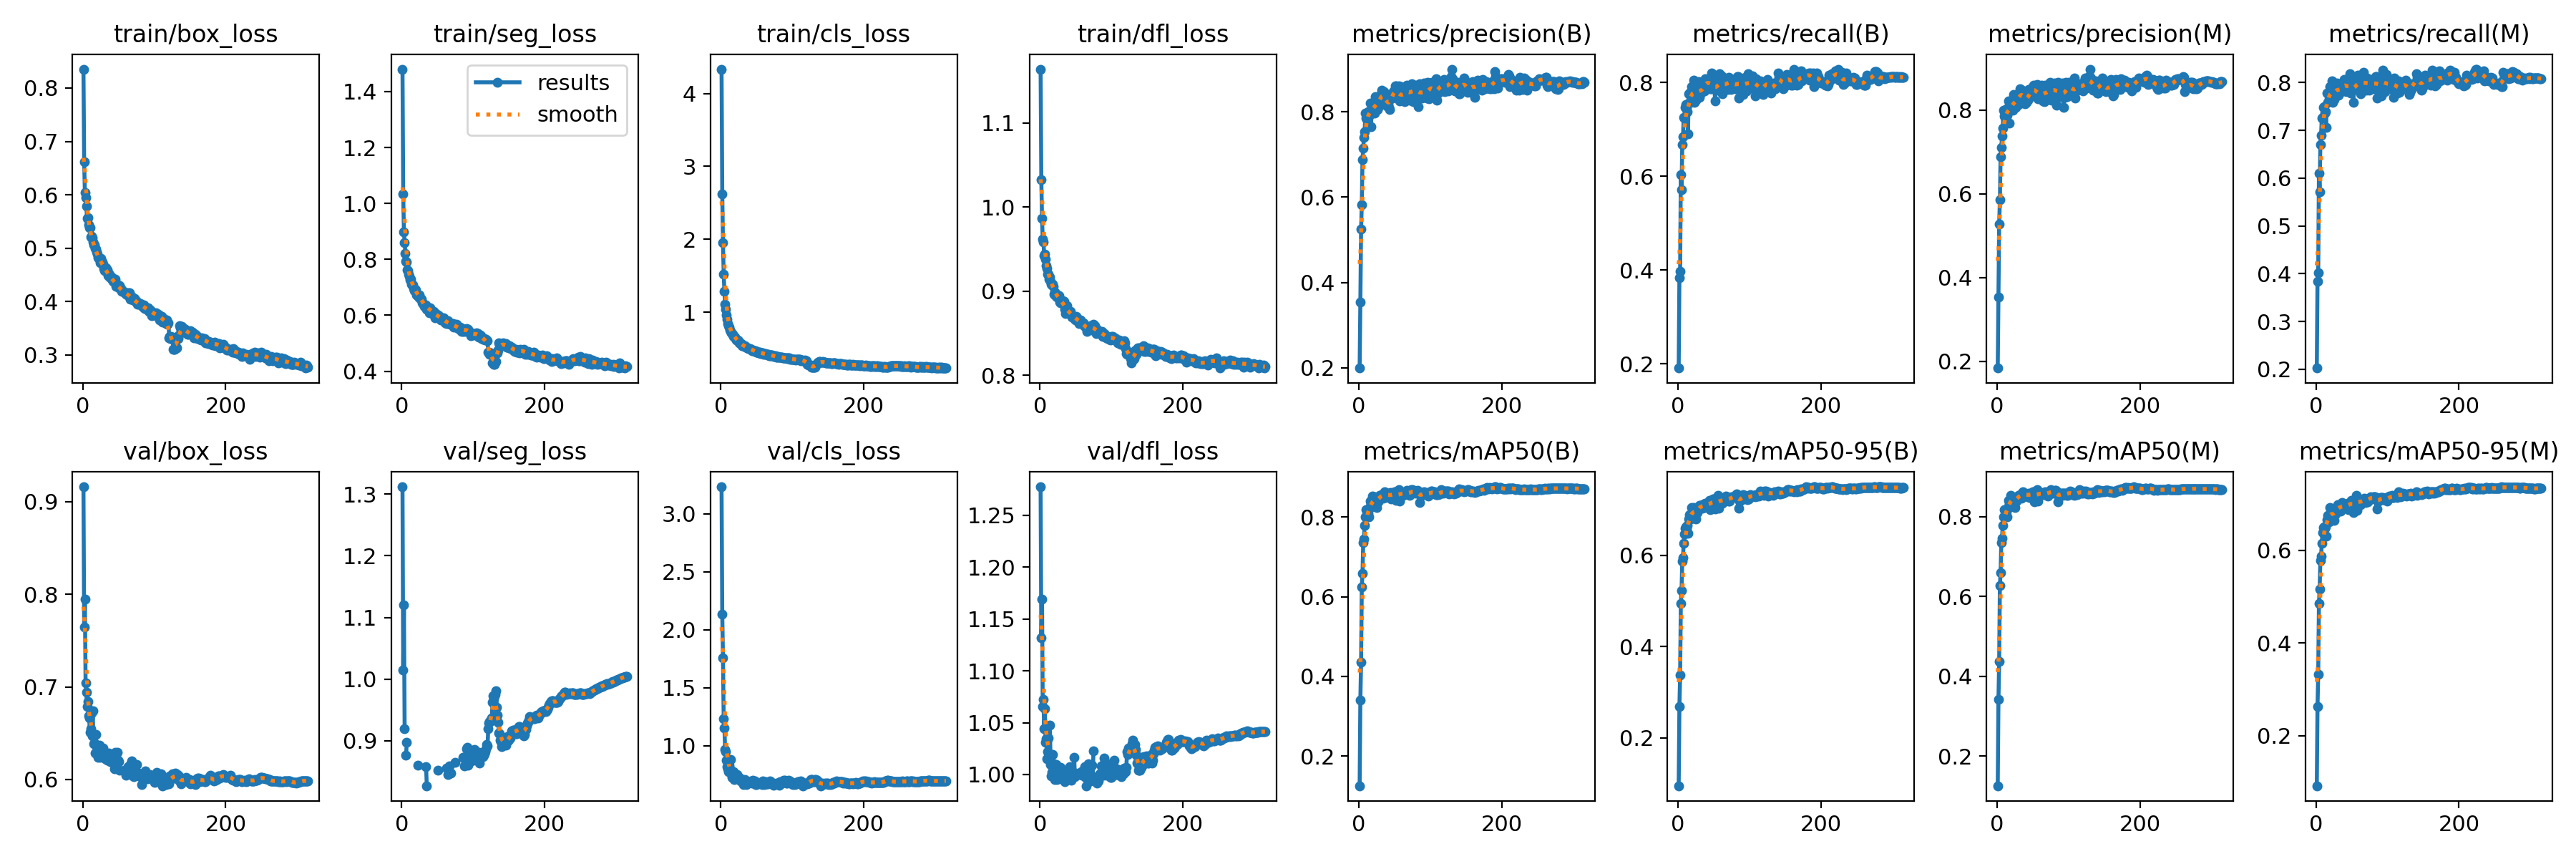

Source data for this figure (header and first rows):
epoch, train/box_loss, train/seg_loss, train/cls_loss, train/dfl_loss, metrics/precision(B), metrics/recall(B), metrics/mAP50(B), metrics/mAP50-95(B), metrics/precision(M), metrics/recall(M), metrics/mAP50(M), metrics/mAP50-95(M), val/box_loss, val/seg_loss, val/cls_loss, val/dfl_loss, lr/pg0, lr/pg1, lr/pg2
1, 0.8355, 1.48, 4.333, 1.164, 0.1992, 0.1909, 0.1256, 0.09477, 0.1843, 0.2026, 0.1261, 0.09173, 0.9161, 1.312, 3.232, 1.277, 0.06707, 0.0003326, 0.0003326
2, 0.6622, 1.035, 2.626, 1.033, 0.3531, 0.3836, 0.3411, 0.268, 0.3531, 0.3837, 0.3416, 0.262, 0.7648, 1.014, 2.132, 1.132, 0.03407, 0.0006643, 0.0006643
3, 0.6048, 0.8989, 1.953, 0.9871, 0.5249, 0.3977, 0.4353, 0.3378, 0.5275, 0.4017, 0.4375, 0.3323, 0.7946, 1.121, 1.759, 1.169, 0.001064, 0.0009943, 0.0009943
4, 0.5947, 0.8584, 1.525, 0.9617, 0.5823, 0.6039, 0.6248, 0.494, 0.5851, 0.6098, 0.627, 0.4847, 0.7042, 0.919, 1.233, 1.065, 0.0009926, 0.0009926, 0.0009926
5, 0.5792, 0.8224, 1.286, 0.9584, 0.6884, 0.5716, 0.6582, 0.5232, 0.6889, 0.572, 0.6592, 0.5166, 0.6942, nan, 1.154, 1.072, 0.0009926, 0.0009926, 0.0009926
6, 0.556, 0.7939, 1.11, 0.9429, 0.7145, 0.6675, 0.7351, 0.5865, 0.711, 0.6704, 0.7353, 0.5779, 0.6784, 0.877, 0.9675, 1.044, 0.0009901, 0.0009901, 0.0009901
7, 0.5566, 0.7895, 1.038, 0.9441, 0.7403, 0.6845, 0.7448, 0.5949, 0.7372, 0.6897, 0.7454, 0.5873, 0.6845, 0.8976, 0.9484, 1.064, 0.0009876, 0.0009876, 0.0009876
8, 0.5445, 0.7635, 0.9617, 0.9378, 0.7538, 0.7255, 0.7794, 0.627, 0.7562, 0.7264, 0.7786, 0.6153, 0.6687, nan, 0.8743, 1.031, 0.0009851, 0.0009851, 0.0009851
9, 0.538, 0.7598, 0.9053, 0.9308, 0.7967, 0.7249, 0.8005, 0.6467, 0.7993, 0.7265, 0.7998, 0.6376, 0.6663, nan, 0.8156, 1.034, 0.0009827, 0.0009827, 0.0009827
10, 0.538, 0.7462, 0.8505, 0.9275, 0.7843, 0.7466, 0.8177, 0.6598, 0.7855, 0.7476, 0.8167, 0.6496, 0.6512, nan, 0.7983, 1.015, 0.0009802, 0.0009802, 0.0009802
11, 0.5213, 0.7386, 0.8213, 0.9204, 0.784, 0.7525, 0.8189, 0.6632, 0.7815, 0.7501, 0.8178, 0.6498, 0.6545, nan, 0.7761, 1.022, 0.0009777, 0.0009777, 0.0009777
12, 0.5219, 0.7269, 0.7994, 0.92, 0.7834, 0.7466, 0.8103, 0.6593, 0.7876, 0.7357, 0.807, 0.6474, 0.6715, nan, 0.8334, 1.035, 0.0009752, 0.0009752, 0.0009752
13, 0.5192, 0.7293, 0.7613, 0.9146, 0.8009, 0.7373, 0.8094, 0.6652, 0.8025, 0.7396, 0.8109, 0.6503, 0.647, nan, 0.8001, 1.017, 0.0009728, 0.0009728, 0.0009728
14, 0.5111, 0.7122, 0.7404, 0.917, 0.8001, 0.6907, 0.8005, 0.6478, 0.7867, 0.7063, 0.7987, 0.6306, 0.6744, nan, 0.8783, 1.048, 0.0009703, 0.0009703, 0.0009703
15, 0.5057, 0.7096, 0.7233, 0.9122, 0.7916, 0.7764, 0.8233, 0.6792, 0.7939, 0.7777, 0.8232, 0.6662, 0.6388, nan, 0.7551, 1.01, 0.0009678, 0.0009678, 0.0009678
16, 0.5059, 0.7094, 0.7102, 0.9082, 0.8197, 0.7578, 0.8397, 0.689, 0.8211, 0.7582, 0.8399, 0.6746, 0.6394, nan, 0.7248, 0.9986, 0.0009654, 0.0009654, 0.0009654
17, 0.4992, 0.6968, 0.6965, 0.908, 0.7652, 0.7796, 0.8318, 0.6879, 0.7693, 0.7785, 0.8315, 0.6714, 0.6284, nan, 0.7463, 1.002, 0.0009629, 0.0009629, 0.0009629
18, 0.4978, 0.6889, 0.6741, 0.9083, 0.8193, 0.7584, 0.8246, 0.68, 0.8141, 0.7626, 0.8243, 0.661, 0.6488, nan, 0.7769, 1.019, 0.0009604, 0.0009604, 0.0009604
19, 0.4935, 0.6923, 0.6655, 0.9062, 0.8095, 0.7916, 0.8528, 0.7056, 0.8097, 0.7911, 0.8526, 0.6927, 0.6287, nan, 0.7084, 1.005, 0.0009579, 0.0009579, 0.0009579
20, 0.4893, 0.6913, 0.6563, 0.8968, 0.8143, 0.77, 0.8396, 0.6893, 0.8129, 0.7677, 0.8384, 0.6711, 0.6342, nan, 0.7283, 1.01, 0.0009555, 0.0009555, 0.0009555
21, 0.4825, 0.6716, 0.6436, 0.8994, 0.8024, 0.791, 0.849, 0.7014, 0.8032, 0.7913, 0.8484, 0.6882, 0.6236, nan, 0.7319, 0.9951, 0.000953, 0.000953, 0.000953
22, 0.482, 0.6741, 0.6197, 0.8944, 0.7976, 0.8045, 0.8504, 0.7051, 0.7989, 0.8035, 0.8502, 0.6849, 0.6334, nan, 0.7168, 1.005, 0.0009505, 0.0009505, 0.0009505
23, 0.4792, 0.6699, 0.6154, 0.8961, 0.836, 0.7578, 0.8388, 0.6908, 0.8368, 0.7585, 0.8387, 0.6696, 0.637, 0.8608, 0.7483, 1.01, 0.000948, 0.000948, 0.000948
24, 0.473, 0.6647, 0.6169, 0.8928, 0.8216, 0.7714, 0.849, 0.6981, 0.8245, 0.767, 0.847, 0.6837, 0.6237, nan, 0.7132, 0.9951, 0.0009455, 0.0009455, 0.0009455
25, 0.4806, 0.6722, 0.6091, 0.896, 0.8155, 0.7631, 0.8227, 0.6794, 0.8174, 0.7652, 0.8232, 0.664, nan, nan, nan, nan, 0.0009431, 0.0009431, 0.0009431
26, 0.4741, 0.6605, 0.5841, 0.8941, 0.8046, 0.7937, 0.8425, 0.6975, 0.8067, 0.7896, 0.8398, 0.6797, 0.6261, nan, 0.7245, 1.006, 0.0009406, 0.0009406, 0.0009406
27, 0.474, 0.6602, 0.5775, 0.8951, 0.81, 0.7702, 0.8379, 0.6947, 0.8155, 0.7722, 0.8387, 0.6786, nan, nan, nan, nan, 0.0009381, 0.0009381, 0.0009381
28, 0.4706, 0.6565, 0.5715, 0.8872, 0.8339, 0.7879, 0.8511, 0.7045, 0.8338, 0.7897, 0.8496, 0.6893, 0.6337, nan, 0.6944, 1.006, 0.0009357, 0.0009357, 0.0009357
29, 0.4626, 0.644, 0.5685, 0.8867, 0.825, 0.8021, 0.855, 0.7022, 0.8219, 0.7993, 0.8507, 0.6889, 0.6273, nan, 0.6939, 1.007, 0.0009332, 0.0009332, 0.0009332
30, 0.4586, 0.6418, 0.5461, 0.8864, 0.8386, 0.7687, 0.855, 0.7094, 0.8127, 0.7902, 0.853, 0.6979, 0.6246, nan, 0.708, 1.001, 0.0009307, 0.0009307, 0.0009307
31, 0.4585, 0.6395, 0.5435, 0.8861, 0.8372, 0.7757, 0.8527, 0.7092, 0.8376, 0.774, 0.8514, 0.6937, 0.6222, nan, 0.7092, 1.003, 0.0009282, 0.0009282, 0.0009282
32, 0.4633, 0.6325, 0.5445, 0.8888, 0.8506, 0.7874, 0.8553, 0.7079, 0.8498, 0.7875, 0.8545, 0.6933, 0.6222, nan, 0.6621, 1, 0.0009258, 0.0009258, 0.0009258
33, 0.459, 0.6343, 0.5382, 0.8882, 0.8278, 0.779, 0.8491, 0.7062, 0.8266, 0.7799, 0.848, 0.6876, 0.6251, nan, 0.7006, 1.003, 0.0009233, 0.0009233, 0.0009233
34, 0.4593, 0.6371, 0.5427, 0.8883, 0.8405, 0.7816, 0.8463, 0.7037, 0.8397, 0.7809, 0.8451, 0.6845, 0.621, 0.8578, 0.7069, 1.002, 0.0009208, 0.0009208, 0.0009208
35, 0.449, 0.6226, 0.5207, 0.879, 0.8478, 0.7918, 0.8567, 0.7106, 0.8477, 0.7917, 0.8568, 0.6974, 0.6262, 0.827, 0.6705, 0.9928, 0.0009183, 0.0009183, 0.0009183
36, 0.4527, 0.6301, 0.5204, 0.8739, 0.8437, 0.7818, 0.8622, 0.7132, 0.8436, 0.7823, 0.8612, 0.703, 0.6286, nan, 0.663, 1.002, 0.0009158, 0.0009158, 0.0009158
37, 0.4462, 0.6201, 0.5145, 0.8777, 0.8299, 0.7823, 0.8491, 0.7057, 0.8313, 0.7832, 0.8498, 0.6927, 0.6213, nan, 0.6807, 1.001, 0.0009134, 0.0009134, 0.0009134
38, 0.4481, 0.6249, 0.5135, 0.883, 0.8311, 0.8079, 0.8576, 0.7144, 0.8355, 0.8028, 0.8568, 0.6978, 0.6189, nan, 0.6886, 1.003, 0.0009109, 0.0009109, 0.0009109
39, 0.4458, 0.6094, 0.5006, 0.8752, 0.8136, 0.8072, 0.859, 0.7073, 0.8138, 0.8067, 0.8586, 0.6924, 0.6225, nan, 0.681, 1.002, 0.0009084, 0.0009084, 0.0009084
40, 0.4424, 0.6278, 0.5057, 0.8748, 0.8186, 0.8026, 0.8564, 0.7109, 0.8212, 0.8043, 0.8567, 0.6939, 0.6192, nan, 0.6873, 0.9983, 0.0009059, 0.0009059, 0.0009059
41, 0.4441, 0.6202, 0.5073, 0.8756, 0.818, 0.7957, 0.8532, 0.7138, 0.8172, 0.7939, 0.8506, 0.694, 0.6228, nan, 0.6867, 1.002, 0.0009035, 0.0009035, 0.0009035
42, 0.4377, 0.6157, 0.4961, 0.8758, 0.8105, 0.7994, 0.8519, 0.7149, 0.8247, 0.7813, 0.8511, 0.6969, 0.6178, nan, 0.689, 1.008, 0.000901, 0.000901, 0.000901
43, 0.4395, 0.6136, 0.4909, 0.8757, 0.806, 0.8028, 0.8573, 0.7092, 0.8223, 0.7897, 0.8568, 0.6966, 0.6177, nan, 0.6958, 1.001, 0.0008985, 0.0008985, 0.0008985
44, 0.438, 0.6113, 0.4764, 0.8723, 0.8298, 0.8067, 0.8609, 0.7204, 0.8482, 0.7941, 0.8586, 0.7007, 0.6117, nan, 0.6748, 0.9945, 0.0008961, 0.0008961, 0.0008961
45, 0.4419, 0.6147, 0.4819, 0.8694, 0.8326, 0.7862, 0.8451, 0.7006, 0.8342, 0.7859, 0.847, 0.6881, 0.6295, nan, 0.7032, 0.9979, 0.0008936, 0.0008936, 0.0008936
46, 0.429, 0.5992, 0.4723, 0.8703, 0.8333, 0.7876, 0.8536, 0.7143, 0.8346, 0.7887, 0.8546, 0.6999, 0.6176, nan, 0.6821, 0.9971, 0.0008911, 0.0008911, 0.0008911
47, 0.4324, 0.5912, 0.4705, 0.8703, 0.8327, 0.8204, 0.8578, 0.719, 0.8325, 0.8189, 0.8561, 0.7011, 0.617, nan, 0.6744, 1.002, 0.0008886, 0.0008886, 0.0008886
48, 0.4285, 0.6068, 0.4674, 0.8691, 0.8465, 0.7867, 0.8539, 0.7135, 0.8521, 0.7777, 0.8519, 0.698, 0.6294, nan, 0.6918, 1.016, 0.0008862, 0.0008862, 0.0008862
49, 0.431, 0.6004, 0.472, 0.8671, 0.8483, 0.7951, 0.862, 0.7236, 0.847, 0.7942, 0.8594, 0.7082, 0.6205, nan, 0.663, 0.9976, 0.0008837, 0.0008837, 0.0008837
50, 0.4261, 0.5929, 0.4534, 0.866, 0.8472, 0.8076, 0.8635, 0.7241, 0.8497, 0.8059, 0.8623, 0.7057, 0.6189, nan, 0.6634, 1.001, 0.0008812, 0.0008812, 0.0008812
51, 0.4298, 0.6021, 0.4511, 0.8698, 0.8613, 0.7891, 0.863, 0.724, 0.8586, 0.7877, 0.8618, 0.7049, 0.6098, 0.8518, 0.6716, 0.9991, 0.0008787, 0.0008787, 0.0008787
52, 0.426, 0.5975, 0.4553, 0.8682, 0.8604, 0.7613, 0.841, 0.7015, 0.857, 0.7584, 0.8368, 0.681, nan, nan, nan, nan, 0.0008762, 0.0008762, 0.0008762
53, 0.4247, 0.5972, 0.4483, 0.8667, 0.8442, 0.7889, 0.8547, 0.712, 0.8431, 0.7877, 0.8522, 0.6961, nan, nan, nan, nan, 0.0008738, 0.0008738, 0.0008738
54, 0.4194, 0.5934, 0.4499, 0.8635, 0.8433, 0.7855, 0.8523, 0.7144, 0.8441, 0.7868, 0.8524, 0.7015, nan, nan, nan, nan, 0.0008713, 0.0008713, 0.0008713
55, 0.4209, 0.5842, 0.4499, 0.8618, 0.8329, 0.8063, 0.8575, 0.714, 0.8325, 0.8057, 0.8552, 0.7025, nan, nan, nan, nan, 0.0008688, 0.0008688, 0.0008688
56, 0.4191, 0.586, 0.4368, 0.8647, 0.8601, 0.7904, 0.8685, 0.7313, 0.8604, 0.7912, 0.8672, 0.7178, nan, nan, nan, nan, 0.0008663, 0.0008663, 0.0008663
57, 0.4174, 0.5863, 0.4411, 0.8657, 0.8249, 0.7909, 0.8397, 0.7027, 0.8272, 0.7908, 0.8384, 0.6866, nan, nan, nan, nan, 0.0008639, 0.0008639, 0.0008639
58, 0.4177, 0.5845, 0.4396, 0.8632, 0.8303, 0.8184, 0.8622, 0.7253, 0.8308, 0.816, 0.8615, 0.7108, 0.6103, nan, 0.6633, 1.002, 0.0008614, 0.0008614, 0.0008614
59, 0.4167, 0.592, 0.4455, 0.8615, 0.8584, 0.7817, 0.8608, 0.7201, 0.8549, 0.7834, 0.8587, 0.7061, 0.6101, nan, 0.6917, 0.9994, 0.0008589, 0.0008589, 0.0008589
60, 0.4139, 0.5807, 0.4289, 0.8616, 0.8306, 0.8025, 0.8616, 0.7244, 0.8305, 0.802, 0.8604, 0.7085, 0.6047, nan, 0.6901, 1, 0.0008565, 0.0008565, 0.0008565
... 255 more rows
